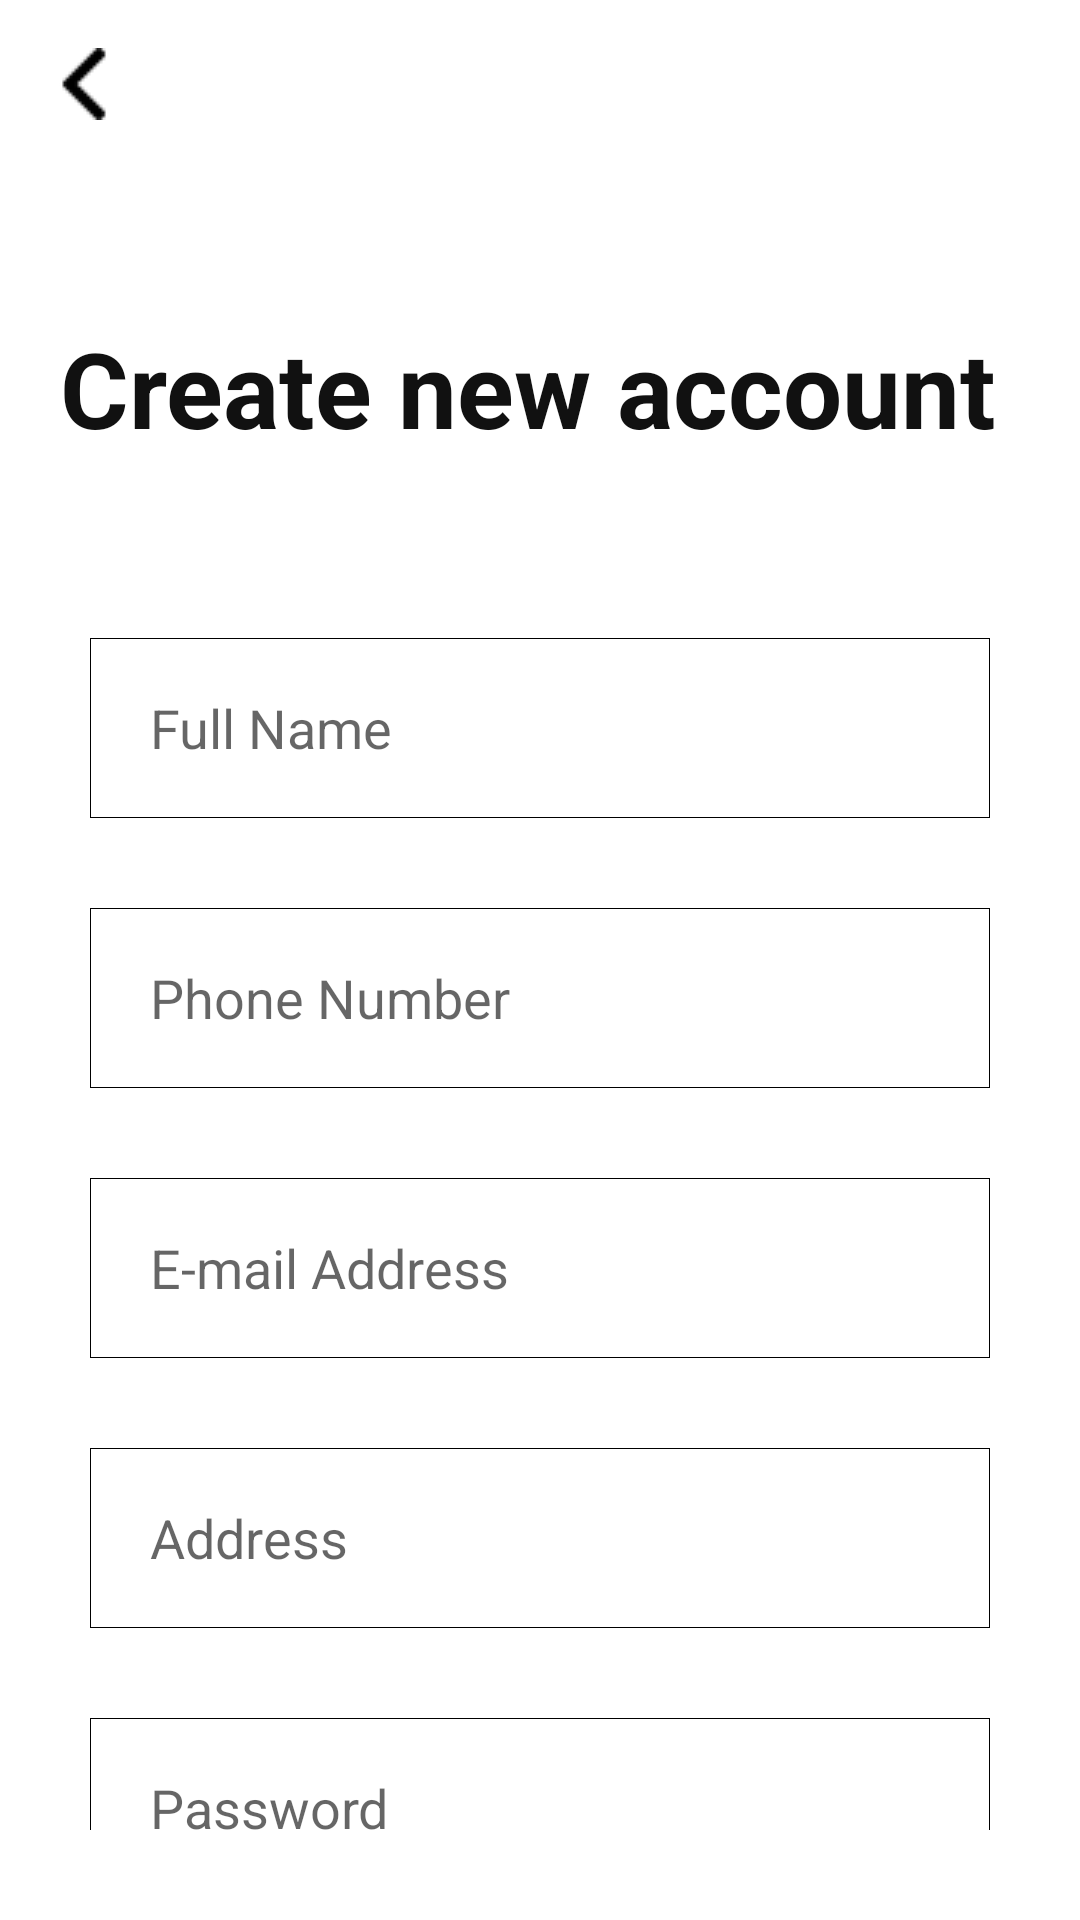

Write the Android layout XML for this screen, with the resource values it uses.
<!-- AndroidManifest.xml: application theme AppTheme -->
<!-- res/layout/activity_sign_up.xml -->
<?xml version="1.0" encoding="utf-8"?>
<LinearLayout xmlns:android="http://schemas.android.com/apk/res/android"
    xmlns:app="http://schemas.android.com/apk/res-auto"
    xmlns:tools="http://schemas.android.com/tools"
    android:layout_width="match_parent"
    android:background="@color/colorWhite"
    android:orientation="vertical"
    android:layout_height="match_parent"
    tools:context=".activity.SignUpActivity">
    <androidx.appcompat.widget.Toolbar
        android:id="@+id/tb_login"
        android:layout_width="match_parent"
        android:layout_height="?actionBarSize">
        <ImageView
            android:background="@drawable/back"
            android:layout_width="wrap_content"
            android:layout_height="wrap_content"></ImageView>
    </androidx.appcompat.widget.Toolbar>
    <TextView
        android:layout_marginTop="50dp"
        android:layout_marginLeft="20dp"
        android:textColor="#111111"
        android:textStyle="bold"
        android:textSize="35sp"
        android:text="Create new account"
        android:layout_width="match_parent"
        android:layout_height="wrap_content"/>
    <LinearLayout
        android:layout_marginTop="30dp"
        android:orientation="vertical"
        android:padding="30dp"
        android:layout_width="match_parent"
        android:layout_height="match_parent">
        <EditText
            android:id="@+id/txt_fullname_signup"
            android:paddingLeft="20dp"
            android:hint="Full Name"
            android:background="@drawable/boder_button"
            android:layout_width="match_parent"
            android:layout_height="60dp"/>
        <EditText
            android:id="@+id/txt_phone_signup"
            android:inputType="phone"
            android:paddingLeft="20dp"
            android:hint="Phone Number"
            android:layout_marginTop="30dp"
            android:background="@drawable/boder_button"
            android:layout_width="match_parent"
            android:layout_height="60dp"/>
        <EditText
            android:id="@+id/txt_email_signup"
            android:layout_marginTop="30dp"
            android:paddingLeft="20dp"
            android:hint="E-mail Address"
            android:background="@drawable/boder_button"
            android:layout_width="match_parent"
            android:layout_height="60dp"/>
        <EditText
            android:id="@+id/txt_address"
            android:inputType="textPassword"
            android:paddingLeft="20dp"
            android:hint="Address"
            android:layout_marginTop="30dp"
            android:background="@drawable/boder_button"
            android:layout_width="match_parent"
            android:layout_height="60dp"/>

        <EditText
            android:id="@+id/txt_pass_signup"
            android:inputType="textPassword"
            android:paddingLeft="20dp"
            android:hint="Password"
            android:layout_marginTop="30dp"
            android:background="@drawable/boder_button"
            android:layout_width="match_parent"
            android:layout_height="60dp"/>
        <Button
            android:id="@+id/btn_signup"
            android:layout_marginRight="120dp"
            android:layout_marginLeft="120dp"
            android:layout_marginTop="40dp"
            android:textColor="#FFFFFF"
            android:text="Đăng Ký"
            android:background="@drawable/boder_buttonsignup"
            android:layout_width="match_parent"
            android:layout_height="65dp"/>
    </LinearLayout>
</LinearLayout>
<!-- resources referenced by this layout -->
<resources>
  <color name="colorWhite">#FFFFFF</color>
  <!-- drawable back: png bitmap (drawable, 417 bytes) -->
  <!-- drawable boder_button (drawable) -->
  <?xml version="1.0" encoding="utf-8"?>
  <shape xmlns:android="http://schemas.android.com/apk/res/android"
      android:shape="rectangle">
      <gradient android:startColor="#FFFFFF"
          android:endColor="#FFFFFF"
          android:angle="270" />
      <stroke android:width="1px" android:color="#000000" />
  </shape>
  <!-- drawable boder_buttonsignup (drawable) -->
  <?xml version="1.0" encoding="utf-8"?>
  <shape xmlns:android="http://schemas.android.com/apk/res/android"
      android:shape="rectangle">
      <gradient android:startColor="#1DAAF1"
          android:endColor="#1DAAF1"
          android:angle="270" />
      <corners android:radius="20dp" />
          <stroke android:width="5px" android:color="#1DAAF1" />
  </shape>
  <style name="AppTheme" parent="Theme.AppCompat.Light.NoActionBar">
          
          <item name="colorPrimary">@color/colorPrimary</item>
          <item name="colorPrimaryDark">@color/colorPrimaryDark</item>
          <item name="colorAccent">@color/colorAccent</item>
      </style>
  <color name="colorPrimary">#008577</color>
  <color name="colorPrimaryDark">#00574B</color>
  <color name="colorAccent">#111111</color>
</resources>
